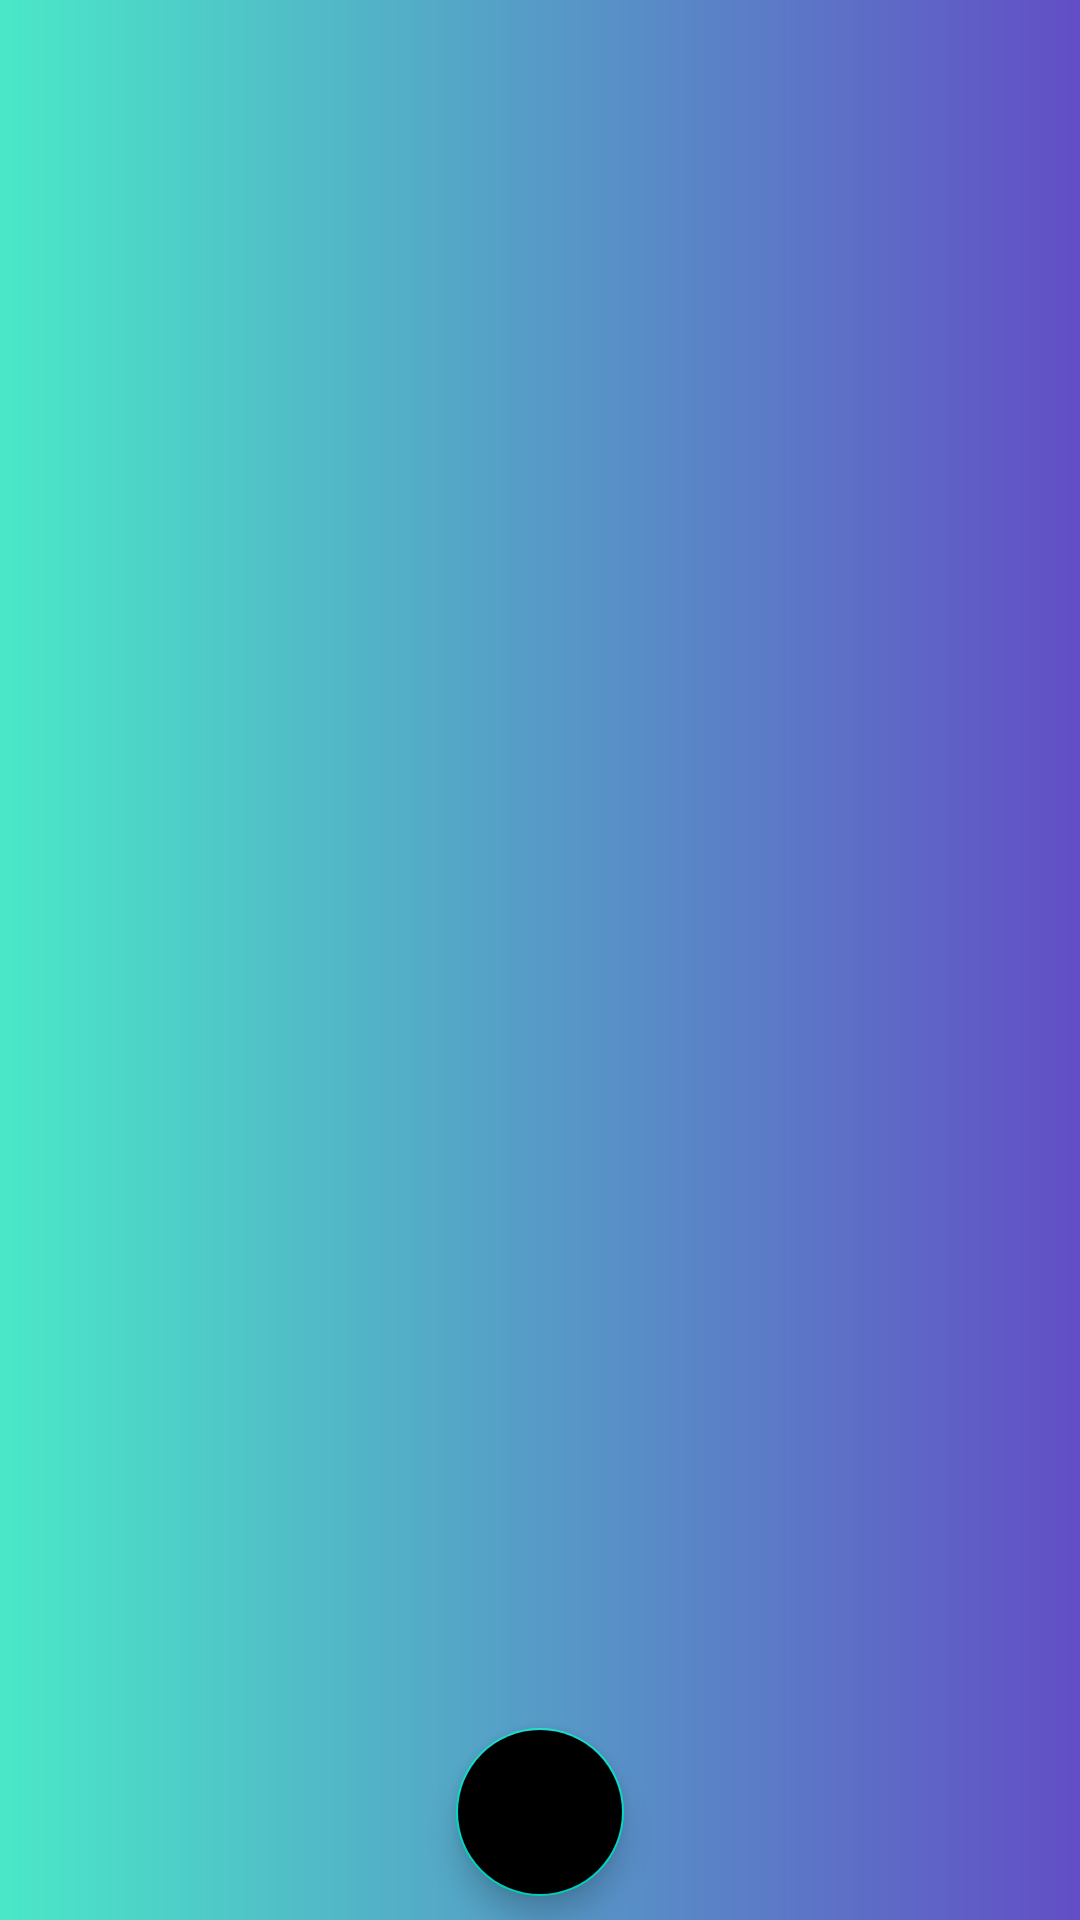

This screen was rendered from an Android layout file. Write that file and the resources it references.
<!-- AndroidManifest.xml: application theme AppTheme -->
<!-- res/layout/activity_main.xml -->
<?xml version="1.0" encoding="utf-8"?>
<FrameLayout xmlns:android="http://schemas.android.com/apk/res/android"
    android:layout_width="match_parent"
    android:layout_height="match_parent"
    xmlns:tools="http://schemas.android.com/tools"
    android:background="@drawable/gradient_background">

    <androidx.recyclerview.widget.RecyclerView
        android:id="@+id/borrower_items_recycler"
        android:layout_width="match_parent"
        android:layout_height="match_parent"
        android:layout_marginTop="10dp"
        android:layout_marginBottom="20dp"
        tools:listitem="@layout/item_borrower" />

    <com.google.android.material.floatingactionbutton.FloatingActionButton
        android:id="@+id/add_borrower_float_action_button"
        android:layout_width="wrap_content"
        android:layout_height="wrap_content"
        android:layout_gravity="bottom|center_horizontal"
        android:layout_margin="8dp"
        android:backgroundTint="@color/black"
        android:src="@drawable/ic_baseline_add">
    </com.google.android.material.floatingactionbutton.FloatingActionButton>
</FrameLayout>
<!-- res/layout/item_borrower.xml (included above) -->
<?xml version="1.0" encoding="utf-8"?>
<androidx.cardview.widget.CardView
    android:id="@+id/item_card_view"
    xmlns:android="http://schemas.android.com/apk/res/android"
    android:layout_width="match_parent"
    android:layout_height="wrap_content"
    xmlns:app="http://schemas.android.com/apk/res-auto"
    android:layout_margin="8dp"
    app:cardElevation="12dp"
    android:backgroundTint="@color/orange">
    <FrameLayout
        android:layout_width="match_parent"
        android:layout_height="wrap_content"
        android:padding="4dp">
        <TextView
            android:id="@+id/name_text_view"
            android:layout_width="250dp"
            android:layout_height="wrap_content"
            style="@style/details_header"
            android:text="Lorem Ipsum"
            android:layout_gravity="start"
            android:singleLine="false">
        </TextView>
        <TextView
            android:layout_width="wrap_content"
            android:layout_height="wrap_content"
            android:text="@string/amount_owed_item_item_header"
            android:layout_gravity="top|end"
            android:textSize="18sp">
        </TextView>
        <TextView
            android:id="@+id/borrowed_amount"
            android:background="@color/negative_red"
            android:layout_width="wrap_content"
            android:layout_height="wrap_content"
            android:layout_gravity="bottom|end"
            android:text="100"
            android:textSize="24sp"
            android:padding="8dp"
            android:layout_marginTop="35dp">
        </TextView>
    </FrameLayout>
</androidx.cardview.widget.CardView>
<!-- resources referenced by this layout -->
<resources>
  <color name="black">#000000</color>
  <color name="negative_red">#E74040</color>
  <color name="orange">#FF7B00</color>
  <!-- drawable gradient_background (drawable) -->
  <?xml version="1.0" encoding="utf-8"?>
  <shape
      xmlns:android="http://schemas.android.com/apk/res/android"
      android:shape="rectangle">
      <gradient
          android:startColor="#4AE8C8"
          android:endColor="#624EC6"
          android:angle="360">
      </gradient>
  </shape>
  <string name="amount_owed_item_item_header">Owes You:</string>
  <style name="details_header">
          <item name="android:textColor">@color/black</item>
          <item name="android:textSize">26sp</item>
      </style>
  <style name="AppTheme" parent="Theme.AppCompat.Light.DarkActionBar">
          
          <item name="colorPrimary">@color/colorPrimary</item>
          <item name="colorPrimaryDark">@color/colorPrimaryDark</item>
          <item name="colorAccent">@color/colorAccent</item>
      </style>
  <color name="colorPrimary">#6200EE</color>
  <color name="colorPrimaryDark">#3700B3</color>
  <color name="colorAccent">#03DAC5</color>
</resources>
